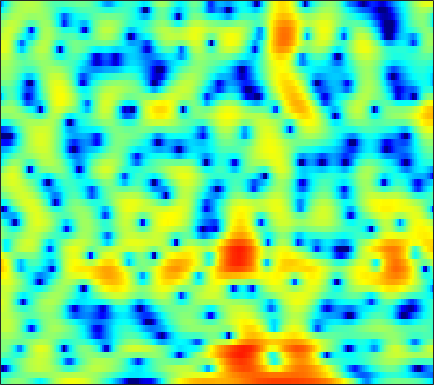

The file beside this chart, header and first rows:
-2.714, -2.0703, -1.3389, -0.7395, -0.36614, 0.027032, 0.29387, 0.40473, 0.43577, 0.32387, 0.058189, -0.25065, -0.82918, -1.5941, -2.2925, -3.3633, -4.4928, -5.2184, -5.6992, -5.3194, -4.2089, -3.1388, -1.6936, -0.35031
-4.256, -4.067, -3.733, -3.324, -2.982, -2.503, -2.02, -1.669, -1.234, -0.851, -0.5296, -0.3314, -0.1205, 0.0347, 0.1205, 0.2077, 0.2781, 0.3321, 0.4147, 0.5183, 0.6482, 0.762, 0.9312, 1.11
-17.56, -21.82, -16.94, -11.69, -9.009, -6.361, -4.366, -3.155, -1.821, -0.7377, 0.1438, 0.6951, 1.3, 1.778, 2.061, 2.344, 2.532, 2.613, 2.644, 2.586, 2.438, 2.27, 1.961, 1.553
-4.713, -4.853, -4.764, -4.38, -3.949, -3.252, -2.484, -1.897, -1.123, -0.384, 0.308, 0.7868, 1.362, 1.858, 2.17, 2.498, 2.721, 2.815, 2.83, 2.716, 2.462, 2.174, 1.66, 0.9673
-1.435, -1.572, -1.844, -2.215, -2.548, -3.044, -3.534, -3.807, -3.89, -3.491, -2.62, -1.776, -0.5795, 0.5474, 1.282, 2.086, 2.67, 2.963, 3.162, 3.151, 2.932, 2.634, 2.067, 1.318
-0.0198, 0.06638, -0.1177, -0.6613, -1.332, -2.678, -4.704, -6.81, -10.15, -10.65, -7.069, -4.463, -1.775, 0.2146, 1.368, 2.54, 3.358, 3.759, 4.033, 4.027, 3.742, 3.336, 2.526, 1.382
-0.01181, 0.1971, 0.3142, 0.2534, 0.1043, -0.2066, -0.5635, -0.8041, -1.007, -1.036, -0.8688, -0.6355, -0.2314, 0.2315, 0.5866, 1.022, 1.397, 1.618, 1.811, 1.864, 1.754, 1.554, 1.129, 0.5223
1.093, 1.268, 1.38, 1.352, 1.247, 1.016, 0.6923, 0.3931, -0.07754, -0.6132, -1.17, -1.559, -1.972, -2.2, -2.214, -2.009, -1.595, -1.194, -0.6309, -0.1023, 0.3295, 0.5649, 0.7528, 0.7915
2.278, 2.496, 2.626, 2.582, 2.432, 2.072, 1.502, 0.9207, -0.08497, -1.402, -3.143, -4.841, -7.898, -12.3, -15.43, -12.65, -8.155, -5.703, -3.329, -1.64, -0.4287, 0.2467, 0.8918, 1.291
2.337, 2.559, 2.688, 2.632, 2.47, 2.094, 1.54, 1.014, 0.178, -0.8191, -2.006, -3.004, -4.351, -5.395, -5.719, -5.399, -4.405, -3.465, -2.212, -1.127, -0.2747, 0.2052, 0.6468, 0.8795
2.431, 2.49, 2.427, 2.21, 1.953, 1.506, 0.9758, 0.5479, -0.04757, -0.6267, -1.143, -1.454, -1.732, -1.833, -1.785, -1.577, -1.225, -0.906, -0.4592, -0.04014, 0.2996, 0.4741, 0.5645, 0.4693
3.203, 3.04, 2.668, 2.116, 1.59, 0.75, -0.2268, -1.024, -2.09, -2.969, -3.427, -3.445, -3.114, -2.533, -2.024, -1.301, -0.5946, -0.1152, 0.4244, 0.8424, 1.136, 1.265, 1.303, 1.15
3.646, 3.411, 2.897, 2.13, 1.346, -0.04509, -1.959, -3.84, -7.276, -12.69, -18.83, -14.2, -8.828, -5.617, -3.934, -2.252, -1.012, -0.2809, 0.505, 1.103, 1.528, 1.744, 1.909, 1.932
2.878, 2.905, 2.726, 2.25, 1.686, 0.6642, -0.6432, -1.775, -3.462, -5.063, -5.873, -5.803, -5.16, -4.267, -3.551, -2.679, -1.977, -1.531, -0.9666, -0.4068, 0.1187, 0.4717, 0.8635, 1.178
2.384, 2.821, 3.073, 2.983, 2.741, 2.238, 1.556, 0.9493, 0.1018, -0.72, -1.492, -2.043, -2.7, -3.313, -3.762, -4.402, -4.931, -5.136, -5.047, -4.497, -3.586, -2.78, -1.731, -0.8314
3.663, 3.969, 4.073, 3.912, 3.649, 3.108, 2.398, 1.79, 0.9629, 0.05947, -0.9846, -1.812, -3.013, -4.494, -5.955, -8.536, -12.21, -16.43, -21, -14.55, -10, -7.718, -5.407, -3.613
5.747, 5.542, 5.079, 4.409, 3.748, 2.695, 1.544, 0.6561, -0.5517, -1.616, -2.443, -2.993, -3.844, -4.826, -5.674, -7.037, -8.726, -9.803, -10.47, -10.25, -9.312, -8.562, -7.715, -6.7
7.578, 6.967, 5.951, 4.628, 3.4, 1.414, -1.055, -3.367, -6.849, -8.89, -7.816, -6.405, -5.101, -4.276, -3.951, -4.029, -4.472, -4.838, -5.522, -6.559, -7.951, -9.306, -12.35, -17.42
7.278, 6.477, 5.263, 3.854, 2.667, 0.7716, -1.581, -3.566, -6.533, -8.209, -6.885, -5.556, -3.894, -2.767, -2.372, -2.19, -2.29, -2.666, -3.385, -4.282, -5.509, -6.455, -7.572, -8.349
4.883, 3.879, 2.694, 1.811, 1.271, 0.674, 0.2294, -0.02651, -0.3929, -0.4888, -0.4034, -0.3248, -0.1044, 0.01367, -0.06993, -0.2889, -0.7404, -1.319, -2.213, -3.215, -4.329, -5.106, -5.595, -5.522
0.3259, -2.457, -5.533, -5.059, -3.31, -1.171, 0.3263, 1.088, 1.913, 2.476, 2.793, 3.003, 3.087, 2.933, 2.744, 2.221, 1.361, 0.5677, -0.9428, -3.018, -5.794, -8.829, -13.83, -13.27
-0.8948, -3.225, -5.516, -5.165, -3.845, -1.9, -0.3363, 0.5399, 1.546, 2.27, 2.773, 3.085, 3.269, 3.267, 3.148, 2.717, 2.041, 1.371, 0.1179, -1.468, -3.323, -4.926, -6.504, -6.642
0.8261, -0.04852, -0.9407, -1.498, -1.632, -1.497, -1.156, -0.7129, -0.09083, 0.5457, 1.236, 1.641, 2.095, 2.425, 2.501, 2.478, 2.261, 1.921, 1.388, 0.6803, -0.07557, -0.6234, -1.349, -1.877
0.3317, -0.5349, -1.692, -2.751, -3.447, -4.195, -4.411, -4.114, -3.189, -1.873, -0.5096, 0.4024, 1.468, 2.262, 2.7, 3.087, 3.221, 3.196, 3.002, 2.642, 2.13, 1.705, 1.009, 0.1909
-2.201, -3.241, -4.776, -6.627, -8.554, -12.35, -19.31, -18.29, -10.51, -5.679, -2.609, -0.8729, 0.9313, 2.171, 2.883, 3.507, 3.83, 3.941, 3.842, 3.588, 3.128, 2.697, 2.027, 1.194
-7.301, -8.298, -8.847, -9.002, -9.037, -9.133, -8.909, -8.029, -6.005, -3.591, -1.454, -0.08461, 1.381, 2.455, 3.047, 3.543, 3.773, 3.77, 3.562, 3.163, 2.607, 2.071, 1.323, 0.5179
-16.98, -29.63, -15.45, -9.885, -7.407, -5.212, -3.448, -2.335, -0.963, 0.3288, 1.439, 2.207, 2.958, 3.529, 3.768, 3.882, 3.757, 3.476, 2.94, 2.125, 1.132, 0.2477, -1.083, -2.39
-5.206, -5.234, -4.596, -3.408, -2.366, -1.05, 0.1327, 0.9156, 1.84, 2.565, 3.16, 3.471, 3.748, 3.82, 3.735, 3.44, 2.898, 2.359, 1.393, 0.165, -1.422, -2.841, -5.334, -8.757
-1.316, -0.8884, -0.2937, 0.3565, 0.8498, 1.497, 2.086, 2.454, 2.877, 3.129, 3.285, 3.251, 3.122, 2.773, 2.424, 1.766, 0.9152, 0.1555, -1.075, -2.415, -4, -5.2, -6.966, -8.757
0.5368, 1.064, 1.672, 2.197, 2.505, 2.857, 3.096, 3.202, 3.213, 3.118, 2.86, 2.595, 2.102, 1.465, 0.8865, -0.05126, -1.19, -2.217, -3.781, -5.553, -7.37, -8.494, -9.27, -9.256
1.845, 2.31, 2.853, 3.268, 3.5, 3.666, 3.654, 3.54, 3.209, 2.727, 2.069, 1.542, 0.7318, -0.04833, -0.7061, -1.59, -2.733, -3.77, -5.673, -8.501, -13.11, -19.91, -24.03, -13.67
1.877, 2.418, 3.062, 3.552, 3.808, 3.92, 3.77, 3.45, 2.765, 1.688, 0.3105, -0.946, -2.555, -3.751, -4.016, -3.847, -3.515, -3.486, -3.815, -4.594, -5.513, -6.132, -6.125, -5.269
-1.002, 0.1489, 1.403, 2.32, 2.776, 3.076, 3.033, 2.725, 1.926, 0.5321, -1.671, -4.153, -9.66, -26.48, -14.74, -7.208, -3.808, -2.315, -1.085, -0.4241, -0.01705, 0.1374, 0.3391, 0.5201
-5.475, -3.703, -1.971, -0.715, -0.05277, 0.5745, 0.8797, 0.913, 0.6752, 0.1456, -0.6977, -1.455, -2.42, -2.882, -2.662, -1.816, -0.6909, 0.07163, 0.9295, 1.539, 1.902, 2.071, 2.117, 2.019
-6.707, -5.917, -4.877, -3.913, -3.243, -2.417, -1.731, -1.282, -0.8033, -0.4548, -0.1704, -0.02407, 0.2076, 0.4552, 0.7391, 1.144, 1.602, 1.912, 2.275, 2.514, 2.601, 2.567, 2.363, 1.972
-9.131, -8.987, -8.547, -7.861, -7.143, -6.071, -4.819, -3.886, -2.66, -1.564, -0.5871, 0.06547, 0.8245, 1.484, 1.893, 2.386, 2.761, 2.994, 3.178, 3.233, 3.151, 2.962, 2.57, 1.975
-14.93, -15.2, -15.44, -15.27, -14.4, -12.19, -9.364, -7.369, -4.985, -2.993, -1.368, -0.3362, 0.7924, 1.721, 2.267, 2.858, 3.279, 3.498, 3.649, 3.647, 3.481, 3.243, 2.768, 2.104
-23.42, -21.48, -21.94, -26.82, -29.09, -18.55, -12.34, -9.1, -5.913, -3.451, -1.58, -0.4255, 0.7993, 1.749, 2.333, 2.909, 3.333, 3.523, 3.666, 3.654, 3.475, 3.253, 2.788, 2.144
-13.95, -13.5, -12.76, -11.91, -10.9, -9.118, -7.014, -5.447, -3.546, -1.91, -0.5696, 0.2542, 1.168, 1.851, 2.259, 2.666, 2.947, 3.091, 3.197, 3.208, 3.119, 2.962, 2.621, 2.089
-4.716, -4.677, -4.418, -3.962, -3.512, -2.774, -1.996, -1.377, -0.61, 0.06157, 0.6412, 0.9423, 1.282, 1.472, 1.538, 1.575, 1.547, 1.582, 1.631, 1.757, 1.945, 2.036, 2.089, 1.946
0.04729, 0.04885, 0.1397, 0.3087, 0.434, 0.6314, 0.755, 0.8343, 0.8409, 0.726, 0.5754, 0.3678, 0.01409, -0.4097, -0.8475, -1.494, -2.255, -2.736, -3.006, -2.502, -1.376, -0.4036, 0.7531, 1.547
0.8259, 0.9584, 1.162, 1.312, 1.357, 1.248, 0.9856, 0.6081, -0.05596, -0.8905, -1.932, -2.637, -3.612, -4.49, -5.103, -6.365, -8.421, -11.45, -20.88, -15.18, -7.132, -3.733, -0.7245, 1.26
-2.709, -1.826, -0.8404, -0.2286, -0.02592, -0.1629, -0.7351, -1.495, -2.967, -4.999, -7.716, -10.14, -12.56, -12.49, -11.24, -9.837, -9.064, -8.644, -7.989, -6.344, -3.907, -2.022, 0.2313, 2.01
-8.12, -5.401, -3.228, -2.065, -1.707, -1.764, -2.473, -3.374, -5.102, -7.606, -11.01, -14.03, -17.91, -16.78, -13.97, -10.85, -8.447, -6.812, -4.832, -3.014, -1.248, 0.03079, 1.537, 2.811
-4.077, -3.232, -2.312, -1.795, -1.71, -1.996, -2.751, -3.625, -5.2, -7.163, -9.411, -11.13, -12.84, -13.33, -12.68, -10.61, -8.089, -6.287, -4.015, -2.021, -0.2857, 0.8239, 2.099, 3.126
-0.7092, -0.5199, -0.359, -0.3884, -0.5618, -1.067, -1.875, -2.71, -4.223, -6.226, -8.819, -11.51, -17.3, -36.72, -20.4, -12.42, -8.099, -5.792, -3.295, -1.306, 0.2638, 1.244, 2.311, 3.112
0.6069, 0.7036, 0.711, 0.5652, 0.3391, -0.1277, -0.8048, -1.455, -2.486, -3.726, -5.138, -6.207, -7.393, -7.837, -7.49, -6.198, -4.524, -3.285, -1.771, -0.4658, 0.6259, 1.305, 2.013, 2.514
0.9198, 1.043, 1.067, 0.9419, 0.747, 0.3861, -0.09531, -0.5219, -1.116, -1.711, -2.268, -2.62, -2.892, -2.896, -2.729, -2.288, -1.67, -1.141, -0.4577, 0.1703, 0.7066, 1.01, 1.298, 1.452
1.359, 1.494, 1.505, 1.343, 1.125, 0.7408, 0.2709, -0.09859, -0.5752, -0.9585, -1.211, -1.31, -1.296, -1.123, -0.9134, -0.5753, -0.1964, 0.09623, 0.4193, 0.6575, 0.7757, 0.7591, 0.6156, 0.3411
2.535, 2.605, 2.5, 2.157, 1.766, 1.051, 0.2104, -0.4359, -1.253, -1.822, -1.981, -1.819, -1.391, -0.8127, -0.3232, 0.2774, 0.782, 1.077, 1.353, 1.432, 1.262, 0.9758, 0.3501, -0.5695
3.966, 3.989, 3.758, 3.188, 2.498, 1.187, -0.6292, -2.383, -5.108, -7.406, -7.268, -5.781, -3.611, -1.831, -0.7583, 0.4124, 1.312, 1.802, 2.241, 2.382, 2.19, 1.801, 0.8619, -0.6682
3.75, 3.943, 3.867, 3.376, 2.673, 1.271, -0.8367, -3.041, -7.058, -11.82, -11.27, -8.49, -5.65, -3.731, -2.623, -1.258, -0.0282, 0.7756, 1.597, 2.109, 2.269, 2.104, 1.504, 0.4486
2.193, 2.821, 3.246, 3.216, 2.925, 2.159, 1.001, -0.06266, -1.584, -3.068, -4.33, -5.231, -6.404, -7.426, -7.516, -6.085, -3.728, -2.023, -0.2529, 0.9459, 1.604, 1.78, 1.671, 1.225
1.269, 2.118, 2.875, 3.237, 3.289, 3.057, 2.532, 1.962, 0.9816, -0.2713, -1.905, -3.516, -6.588, -11.59, -15.85, -10.8, -5.603, -3.055, -0.7964, 0.5942, 1.351, 1.597, 1.537, 1.106
0.3852, 1.05, 1.77, 2.295, 2.531, 2.674, 2.606, 2.413, 1.947, 1.288, 0.4262, -0.292, -1.266, -2.018, -2.237, -1.95, -1.179, -0.5136, 0.2941, 0.8513, 1.091, 1.046, 0.6583, -0.1216
-1.749, -1.116, -0.295, 0.4423, 0.9089, 1.406, 1.727, 1.858, 1.897, 1.799, 1.609, 1.419, 1.171, 0.9792, 0.9073, 0.8906, 0.9597, 1.012, 1.06, 1.007, 0.7931, 0.4888, -0.1184, -1.008
-5.553, -4.417, -2.948, -1.671, -0.835, 0.06211, 0.7497, 1.143, 1.541, 1.787, 1.931, 1.976, 1.978, 1.937, 1.883, 1.798, 1.677, 1.565, 1.342, 1.029, 0.6139, 0.2334, -0.3592, -1.046
-9.997, -7.494, -5.016, -3.116, -1.981, -0.7675, 0.1836, 0.7398, 1.293, 1.686, 1.934, 2.066, 2.167, 2.199, 2.175, 2.088, 1.91, 1.719, 1.355, 0.8717, 0.2904, -0.1713, -0.7919, -1.333
